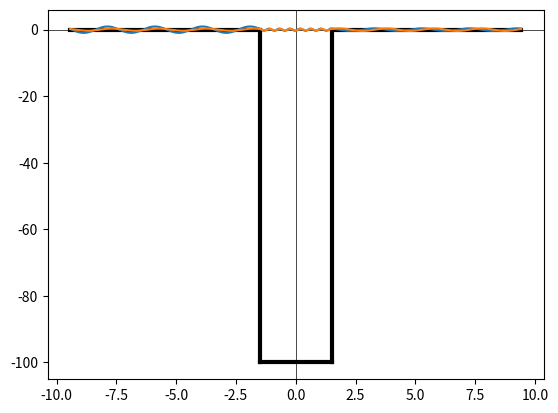
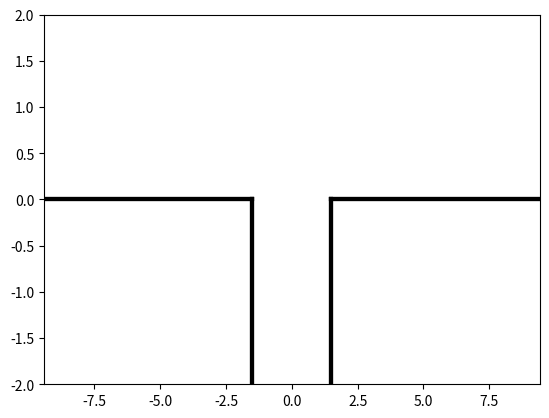

Here is the Python script that generated these plots, in order: (Note: this script raises an exception after producing the figures.)
#!/bin/env python
#
# use consistent units

import matplotlib.pyplot as plt
import numpy as np
from matplotlib import animation

x_range = [-3*np.pi, 3*np.pi]
m=1.
hbar=1.
dt=np.pi/150

#V0 = 1e10
#a = 1e-10
V0 = 100
a = 3.
E = 5

class Potential(object):
    def __init__(self, V0, a):
        self.V0 = V0
        self.a = a

class WaveFunction(object):
    def __init__(self, E, potential):
        self.E = E
        self.potential = potential
        k1,k2,A1,B1,A2,B2,B3 = self._calc_coefficients(E, potential)
        self.k1 = k1      
        self.k2 = k2
        norm = np.absolute(A1) + np.absolute(B1)
        self.A1 = A1/norm
        self.B1 = B1/norm
        self.A2 = A2/norm
        self.B2 = B2/norm
        self.B3 = B3/norm

    # define stationart wave functions pieces
    def psi1_R(self, x): return self.A1 * np.exp(1j*self.k1*x) 
    def psi1_L(self, x): return self.B1 * np.exp(-1j*self.k1*x) 
    def psi1(self, x): return self.psi1_R(x) + self.psi1_L(x)
    def psi2_L(self, x): return self.A2 * np.exp(1j*self.k2*x)
    def psi2_R(self, x): return self.B2 * np.exp(-1j*self.k2*x) 
    def psi2(self, x): return self.psi2_R(x) + self.psi2_L(x)
    def psi3(self, x): return self.B3 * np.exp(1j*self.k1*x) 

    # define actual wave function
    def Psi(self, x, t):
        # may not work for scalars because of this bug:
        # https://github.com/numpy/numpy/issues/5729
        a = self.potential.a
        x = x+0j
        phase = np.exp(-1j*self.E*t/hbar)
        return phase * np.piecewise(x, [x.real<=-a/2., (x.real>-a/2) & (x.real<a/2.), x.real>=a/2.], 
                                    [self.psi1, self.psi2, self.psi3])

    def _calc_coefficients(self, E, potential):
        # numerically solve for coefficients that satisfy continuity of psi and psi'
        k1=np.sqrt(2.*m*E)/hbar
        k2=np.sqrt(2.*m*(V0+E))/hbar
        xp = np.exp(1j*k1*a/2.)
        xm = np.exp(-1j*k1*a/2.)
        yp = np.exp(1j*k2*a/2.)
        ym = np.exp(-1j*k2*a/2.)
        f = np.array([[xm, xp, -ym, -yp, 0.],
                      [k1*xm, -k1*xp, -k2*ym, k2*yp, 0.],
                      [0., 0., yp, ym, -xp],
                      [0., 0., k2*yp, -k2*ym, -k1*xp],
                      [1., 0., 0., 0., 0.]])
        g = np.array([0., 0., 0., 0., 1.])
        coefficients = np.linalg.solve(f, g)
        A1 = coefficients[0]
        B1 = coefficients[1]
        A2 = coefficients[2]
        B2 = coefficients[3]
        B3 = coefficients[4]
        
        return k1,k2,A1,B1,A2,B2,B3

def main():
    pot = Potential(V0, a)
    wf = WaveFunction(E, pot)

    plot_stationary(wf)
    animate_scattering(wf)

def plot_stationary(wave_function):
    a = wave_function.potential.a
    V0 = wave_function.potential.V0
    x = np.linspace(x_range[0], x_range[1], 500)

    plt.figure()

    # plot x,y axes
    plt.axvline(linewidth=0.5, color = 'k')
    plt.axhline(linewidth=0.5, color = 'k')
    
    # manually plot potential
    plt.plot([x_range[0], -a/2], [0, 0], 'k-', lw=3)
    plt.plot([-a/2, -a/2], [0, -V0], 'k-', lw=3)
    plt.plot([-a/2, a/2], [-V0, -V0], 'k-', lw=3)
    plt.plot([a/2, a/2], [-V0, 0], 'k-', lw=3)
    plt.plot([a/2, x_range[1]], [0,0], 'k-', lw=3)
    
    # plot wave function
    plt.plot(x, np.real(wave_function.Psi(x, 0.)))
    plt.plot(x, np.imag(wave_function.Psi(x, 0.)))

    plt.show(block=False)
    #raw_input('...')

def animate_scattering(wave_function):
    # all wave functions should have same potential for this to be valid
    a = wave_function.potential.a
    V0 = wave_function.potential.V0
    x = np.linspace(x_range[0], x_range[1], 5000)

    # First set up the figure, the axis, and the plot element we want to animate
    fig = plt.figure()
    ax = plt.axes(xlim=(x_range[0], x_range[1]), ylim=(-2, 2))
    #x = np.linspace(0, 2., 1000)
    lines = []
    for i in range(2):
        lobj = ax.plot([],[],lw=2)[0]
        lines.append(lobj)
    
    # # initialization function: plot the background of each frame
    # def init():
    #     # should return line objects
    #     for line in lines:
    #         line.set_data([],[])
    #     return lines

    def init():
        # manually plot potential
        ax.plot([x_range[0], -a/2], [0, 0], 'k-', lw=3)
        ax.plot([-a/2, -a/2], [0, -V0], 'k-', lw=3)
        ax.plot([-a/2, a/2], [-V0, -V0], 'k-', lw=3)
        ax.plot([a/2, a/2], [-V0, 0], 'k-', lw=3)
        ax.plot([a/2, x_range[1]], [0,0], 'k-', lw=3)

        lines[0].set_data([], [])
        lines[1].set_data([], [])
        return lines[0], lines[1]


    # animation function.  This is called sequentially
    def animate(t_step):
        t = t_step*dt
        #x = np.linspace(0, 2, 1000)
        #Psi_sum = np.sum(1
        Psi_real = np.real(wave_function.Psi(x, t))
        Psi_imag = np.imag(wave_function.Psi(x, t))
        lines[0].set_data(x, Psi_real)
        lines[1].set_data(x, Psi_imag)
        return lines[0], lines[1]
    # def animate(i):
    #     x = np.array(range(1,npdata.shape[0]+1))
    #     for lnum,line in enumerate(lines):
    #         line.set_data(x,npdata[:,plotlays[lnum]-1,i])
    #     return tuple(lines)
    
    # call the animator.  blit=True means only re-draw the parts that have changed.
    anim = animation.FuncAnimation(fig, animate, init_func=init,
                                   frames=10000, interval=20., blit=True)
    
    plt.show(block=False)
    raw_input('...')

if __name__ == "__main__":
    main()
